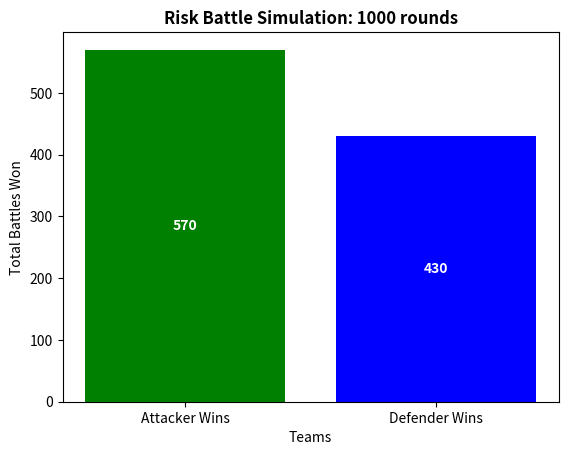

Python code for this plot:
# Assignment 05. Risk Battle Simulation
# The aim of this program is to write a programme was to simulates 1000 individual battle rounds in Risk (3 attacker vs 2 defender),
# and plots the results.
# Author: Laura Lyons

import numpy as np
import matplotlib.pyplot as plt

# First we need to define a function that simulates rolling a single 6-sided die.
# Initially i tried 'np.random.uniform', however this returned floats.
# With research, I found that np.random.randint would be more suitable for this task.
# Reference: https://numpy.org/doc/stable/reference/random/generated/numpy.random.randint.html
# Reference: https://numpy.org/doc/stable/reference/random/generated/numpy.random.uniform.html	

def roll_dice():
    return np.random.uniform(1, 7) #(From lecture 5, Random number generation)

# Santiy check, to ensure the code is working as expected.
# result = roll_dice()
# print("You rolled a", result)

attacker_dice = np.random.randint(1, 7, size=3)
defender_dice = np.random.randint(1, 7, size=2)

# Sanity check, to ensure the code is working as expected.
# print(attacker_dice, defender_dice)

# Next we need to sort the dice in descending order, so that we can compare the highest dice rolls.
sorted_attacker_dice = sorted(attacker_dice, reverse=True)
sorted_defender_dice = sorted(defender_dice, reverse=True)

# Sanity check, to ensure the code is working as expected.	
# print("Attacker dice (sorted):", sorted_attacker_dice)
# print("Defender dice (sorted):", sorted_defender_dice)

# Next we need to similate a single battle round, where the attacker rolls 3 dice and the defender rolls 2 dice and compare the outcomes.
# We will use a for loop to compare the dice rolls and determine the outcome of the battle.
# According to the rules of Risk:
# If the attacker's dice roll is higher than the defender's dice roll, the defender loses.
# If the defender's dice roll is higher than the attacker's dice roll, the attacker loses.
# If the dice rolls are equal, the attacker loses a unit.

def battle_round():
    attacker_dice = np.random.randint(1, 7, size=3)
    defender_dice = np.random.randint(1, 7, size=2)  
    attacker_losses = 0
    defender_losses = 0
    
    for i in range(min(len(attacker_dice), len(defender_dice))):
                   # The min function is used, to ensure that the loop stops when the shortest list is complete. 
                   # Reference: https://www.geeksforgeeks.org/python-min-function/
        a = attacker_dice[i]
        d = defender_dice[i]
                    # An if statement is used to compare the dice rolls and determine the outcome of the battle.
                    # we must remember that the attacker will win if the roll great or equal to the defenders roll.
        if a >= d:
            defender_losses += 1
        else:
            attacker_losses += 1
        return attacker_losses, defender_losses

# Sanity check, to ensure the code is working as expected.
# result = battle_round()
# print("Attacker losses:", result)

# I was stumped as to how to simulate the result of 1000 battles, so i used Microsoft Co-pilot to assist in how to structure my thoughts.
num_rounds = 1000
attacker_total_losses = 0
defender_total_losses = 0

for _ in range(num_rounds):
    attacker_losses, defender_losses = battle_round()
    attacker_total_losses += attacker_losses
    defender_total_losses += defender_losses

# An if loop is use to determine the winner
if attacker_total_losses > defender_total_losses:
    winner = "Defender"
elif defender_total_losses > attacker_total_losses:
    winner = "Attacker"
else:
    winner = "Draw"

# Print the results, converted from losses to wins.
attacker_wins= (1000 -attacker_total_losses)
defender_wins= (1000-defender_total_losses)

print("Total Attacker Wins:", attacker_wins)
print("Total Defender Wins:", defender_wins)
print("Winner:", winner)

# Plot the results
labels = ['Attacker Wins', 'Defender Wins']
losses = [attacker_wins, defender_wins]

# Add the numbers inside the bars.
# (created with help from: https://stackoverflow.com/questions/28931224/adding-value-labels-on-a-matplotlib-bar-chart)
for i, value in enumerate(losses): 
    plt.text(i, value/2, str(value), ha='center', va='center', color='white', fontweight='bold')

plt.bar(labels, losses, color=['green', 'blue'])
plt.title('Risk Battle Simulation: 1000 rounds', fontweight='bold')
plt.ylabel('Total Battles Won')
plt.xlabel('Teams')
plt.show()
# plt.savefig('Assignment05_Risk Battle Simulation.png')